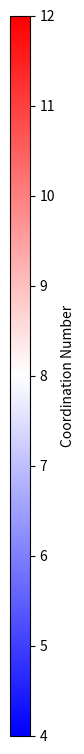

Reproduce this figure in Python.
#!/usr/bin/python
'''
====================
Customized colorbars
====================

This example shows how to build colorbars without an attached mappable.
'''

import numpy as np
import matplotlib.pyplot as plt
import matplotlib as mpl

# Make a figure and axes with dimensions as desired.
fig = plt.figure(figsize=(1, 8))
ax1 = fig.add_axes([0.05, 0.05, 0.2, 0.9])
#ax2 = fig.add_axes([0.05, 0.475, 0.9, 0.15])
#ax3 = fig.add_axes([0.05, 0.15, 0.9, 0.15])

# Set the colormap and norm to correspond to the data for which
# the colorbar will be used.
cmap = mpl.cm.bwr
norm = mpl.colors.Normalize(vmin=4, vmax=12)
bounds = np.linspace(4, 12, 9)

# ColorbarBase derives from ScalarMappable and puts a colorbar
# in a specified axes, so it has everything needed for a
# standalone colorbar.  There are many more kwargs, but the
# following gives a basic continuous colorbar with ticks
# and labels.
cb1 = mpl.colorbar.ColorbarBase(ax1, cmap=cmap,
                                norm=norm,
                                orientation='vertical',
                                ticks=bounds)
cb1.set_label('Coordination Number')

## The second example illustrates the use of a ListedColormap, a
## BoundaryNorm, and extended ends to show the "over" and "under"
## value colors.
#cmap = mpl.colors.ListedColormap(['r', 'g', 'b', 'c'])
#cmap.set_over('0.25')
#cmap.set_under('0.75')
#
## If a ListedColormap is used, the length of the bounds array must be
## one greater than the length of the color list.  The bounds must be
## monotonically increasing.
#bounds = [1, 2, 4, 7, 8]
#norm = mpl.colors.BoundaryNorm(bounds, cmap.N)
#cb2 = mpl.colorbar.ColorbarBase(ax2, cmap=cmap,
#                                norm=norm,
#                                # to use 'extend', you must
#                                # specify two extra boundaries:
#                                boundaries=[0] + bounds + [13],
#                                extend='both',
#                                ticks=bounds,  # optional
#                                spacing='proportional',
#                                orientation='horizontal')
#cb2.set_label('Discrete intervals, some other units')
#
## The third example illustrates the use of custom length colorbar
## extensions, used on a colorbar with discrete intervals.
#cmap = mpl.colors.ListedColormap([[0., .4, 1.], [0., .8, 1.],
#                                  [1., .8, 0.], [1., .4, 0.]])
#cmap.set_over((1., 0., 0.))
#cmap.set_under((0., 0., 1.))
#
#bounds = [-1., -.5, 0., .5, 1.]
#norm = mpl.colors.BoundaryNorm(bounds, cmap.N)
#cb3 = mpl.colorbar.ColorbarBase(ax3, cmap=cmap,
#                                norm=norm,
#                                boundaries=[-10] + bounds + [10],
#                                extend='both',
#                                # Make the length of each extension
#                                # the same as the length of the
#                                # interior colors:
#                                extendfrac='auto',
#                                ticks=bounds,
#                                spacing='uniform',
#                                orientation='horizontal')
#cb3.set_label('Custom extension lengths, some other units')

plt.show()
